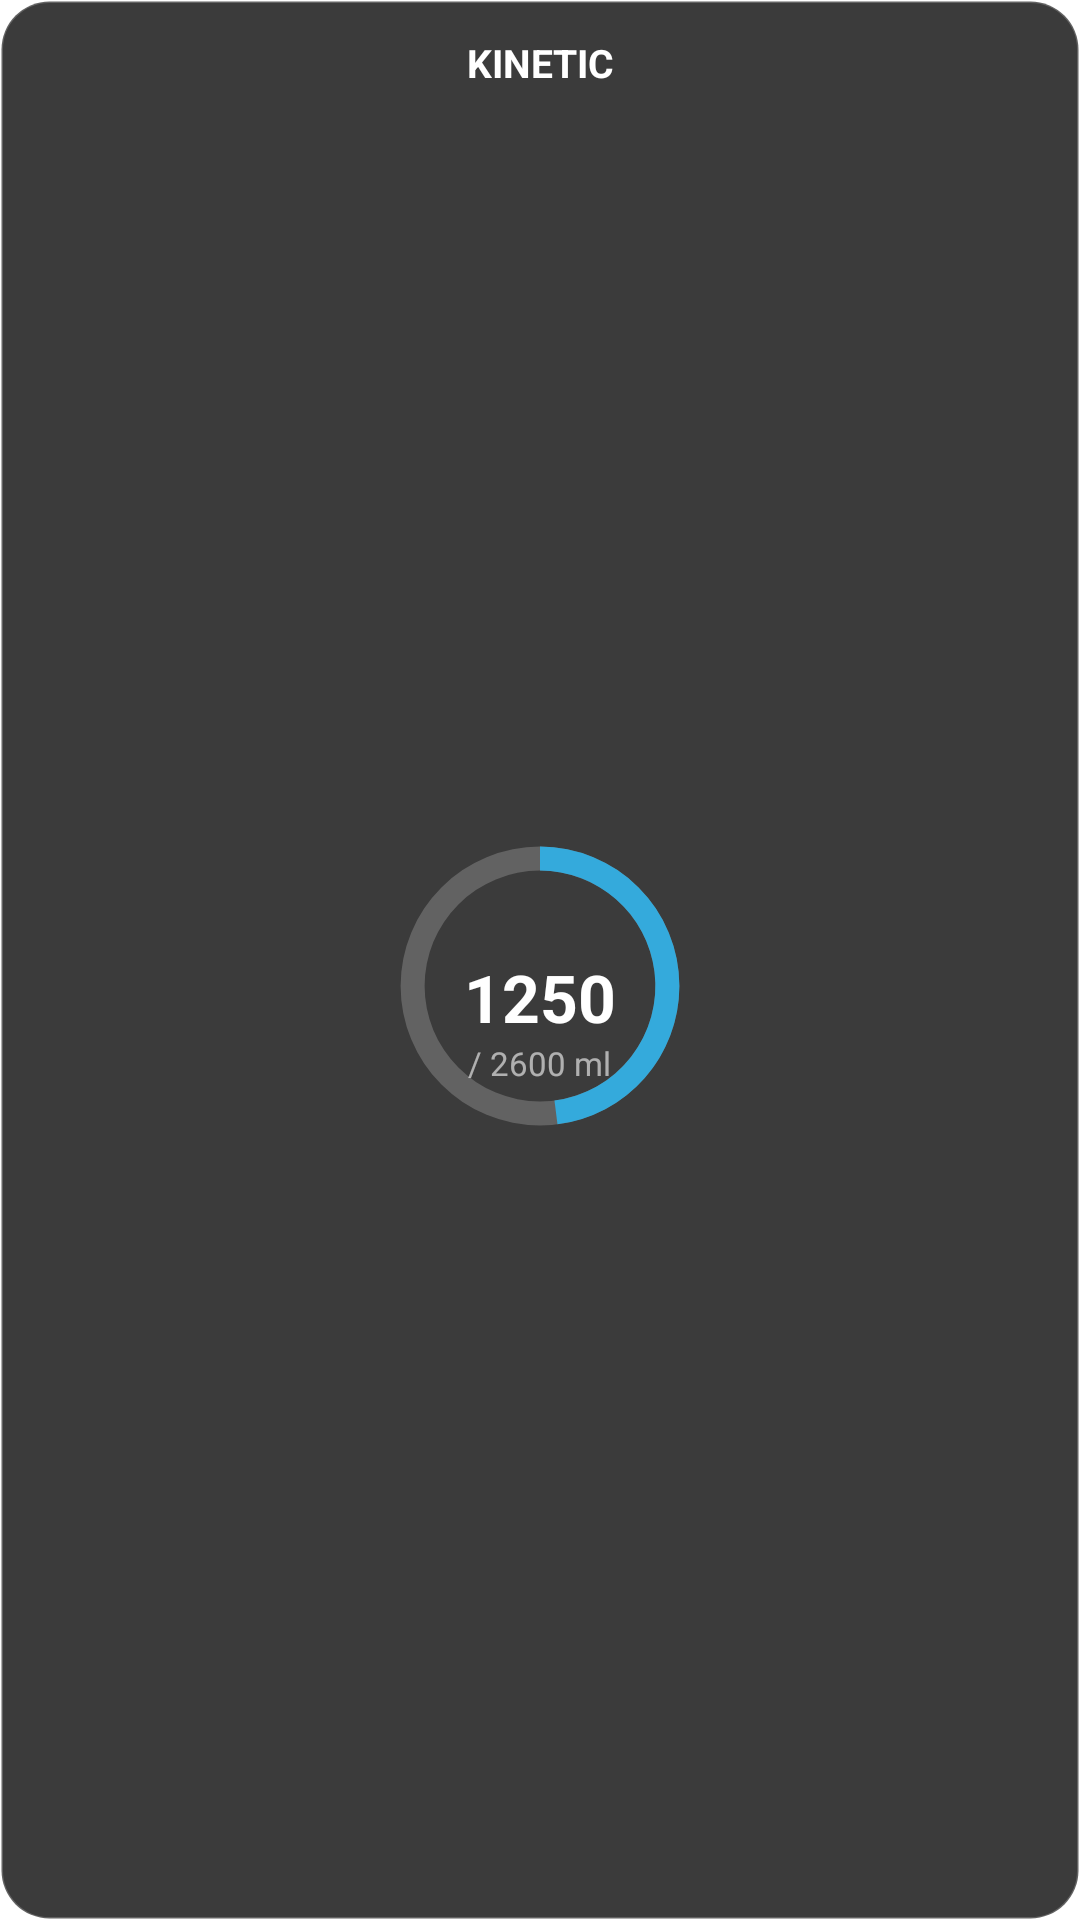

Write the Android layout XML for this screen, with the resource values it uses.
<!-- AndroidManifest.xml: application theme Theme.Kinetic -->
<!-- res/layout/kinetic_widget.xml -->
<?xml version="1.0" encoding="utf-8"?>
<FrameLayout xmlns:android="http://schemas.android.com/apk/res/android"
    xmlns:tools="http://schemas.android.com/tools"
    android:layout_width="match_parent"
    android:layout_height="match_parent">
    <LinearLayout
        android:layout_width="match_parent"
        android:layout_height="match_parent"
        android:orientation="vertical"
        android:background="@drawable/widget_bg"
        android:padding="12dp"
        tools:ignore="UselessParent">
        <TextView
            android:layout_width="match_parent"
            android:layout_height="wrap_content"
            android:gravity="center"
            android:text="KINETIC"
            android:textColor="#FFFFFF"
            android:textSize="13sp"
            android:textStyle="bold" />
        <FrameLayout
            android:layout_width="match_parent"
            android:layout_height="0dp"
            android:layout_weight="1"
            android:gravity="center">
            <ProgressBar
                android:layout_width="100dp"
                android:layout_height="100dp"
                android:layout_gravity="center"
                android:indeterminate="false"
                android:max="100"
                android:progress="48"
                android:progressDrawable="@drawable/widget_ring_progress" />
            <LinearLayout
                android:layout_width="wrap_content"
                android:layout_height="wrap_content"
                android:layout_gravity="center"
                android:orientation="vertical"
                android:gravity="center">
                <TextView
                    android:layout_width="wrap_content"
                    android:layout_height="wrap_content"
                    android:textSize="16sp"
                    android:textColor="#34AADC" />
                <TextView
                    android:id="@+id/widget_water"
                    android:layout_width="wrap_content"
                    android:layout_height="wrap_content"
                    android:text="1250"
                    android:textColor="#FFFFFF"
                    android:textSize="22sp"
                    android:textStyle="bold"
                    android:maxLines="1" />
                <TextView
                    android:id="@+id/widget_water_goal"
                    android:layout_width="wrap_content"
                    android:layout_height="wrap_content"
                    android:text="/ 2600 ml"
                    android:textColor="#99FFFFFF"
                    android:textSize="11sp"
                    android:maxLines="1" />
            </LinearLayout>
        </FrameLayout>
    </LinearLayout>
</FrameLayout>
<!-- resources referenced by this layout -->
<resources>
  <!-- drawable widget_bg (drawable) -->
  <?xml version="1.0" encoding="utf-8"?>
  <shape xmlns:android="http://schemas.android.com/apk/res/android">
      <solid android:color="#CC0A0A0A" />
      <corners android:radius="16dp" />
      <stroke android:width="1dp" android:color="#33FFFFFF" />
  </shape>
  <!-- drawable widget_ring_progress (drawable) -->
  <?xml version="1.0" encoding="utf-8"?>
  <layer-list xmlns:android="http://schemas.android.com/apk/res/android">
      <item android:id="@android:id/background">
          <shape
              android:shape="ring"
              android:innerRadiusRatio="2.6"
              android:thicknessRatio="12.5"
              android:useLevel="false">
              <solid android:color="#33FFFFFF" />
          </shape>
      </item>
      <item android:id="@android:id/progress">
          <rotate
              android:fromDegrees="270"
              android:toDegrees="270"
              android:pivotX="50%"
              android:pivotY="50%">
              <shape
                  android:shape="ring"
                  android:innerRadiusRatio="2.6"
                  android:thicknessRatio="12.5"
                  android:useLevel="true">
                  <solid android:color="#FF34AADC" />
              </shape>
          </rotate>
      </item>
  </layer-list>
</resources>
